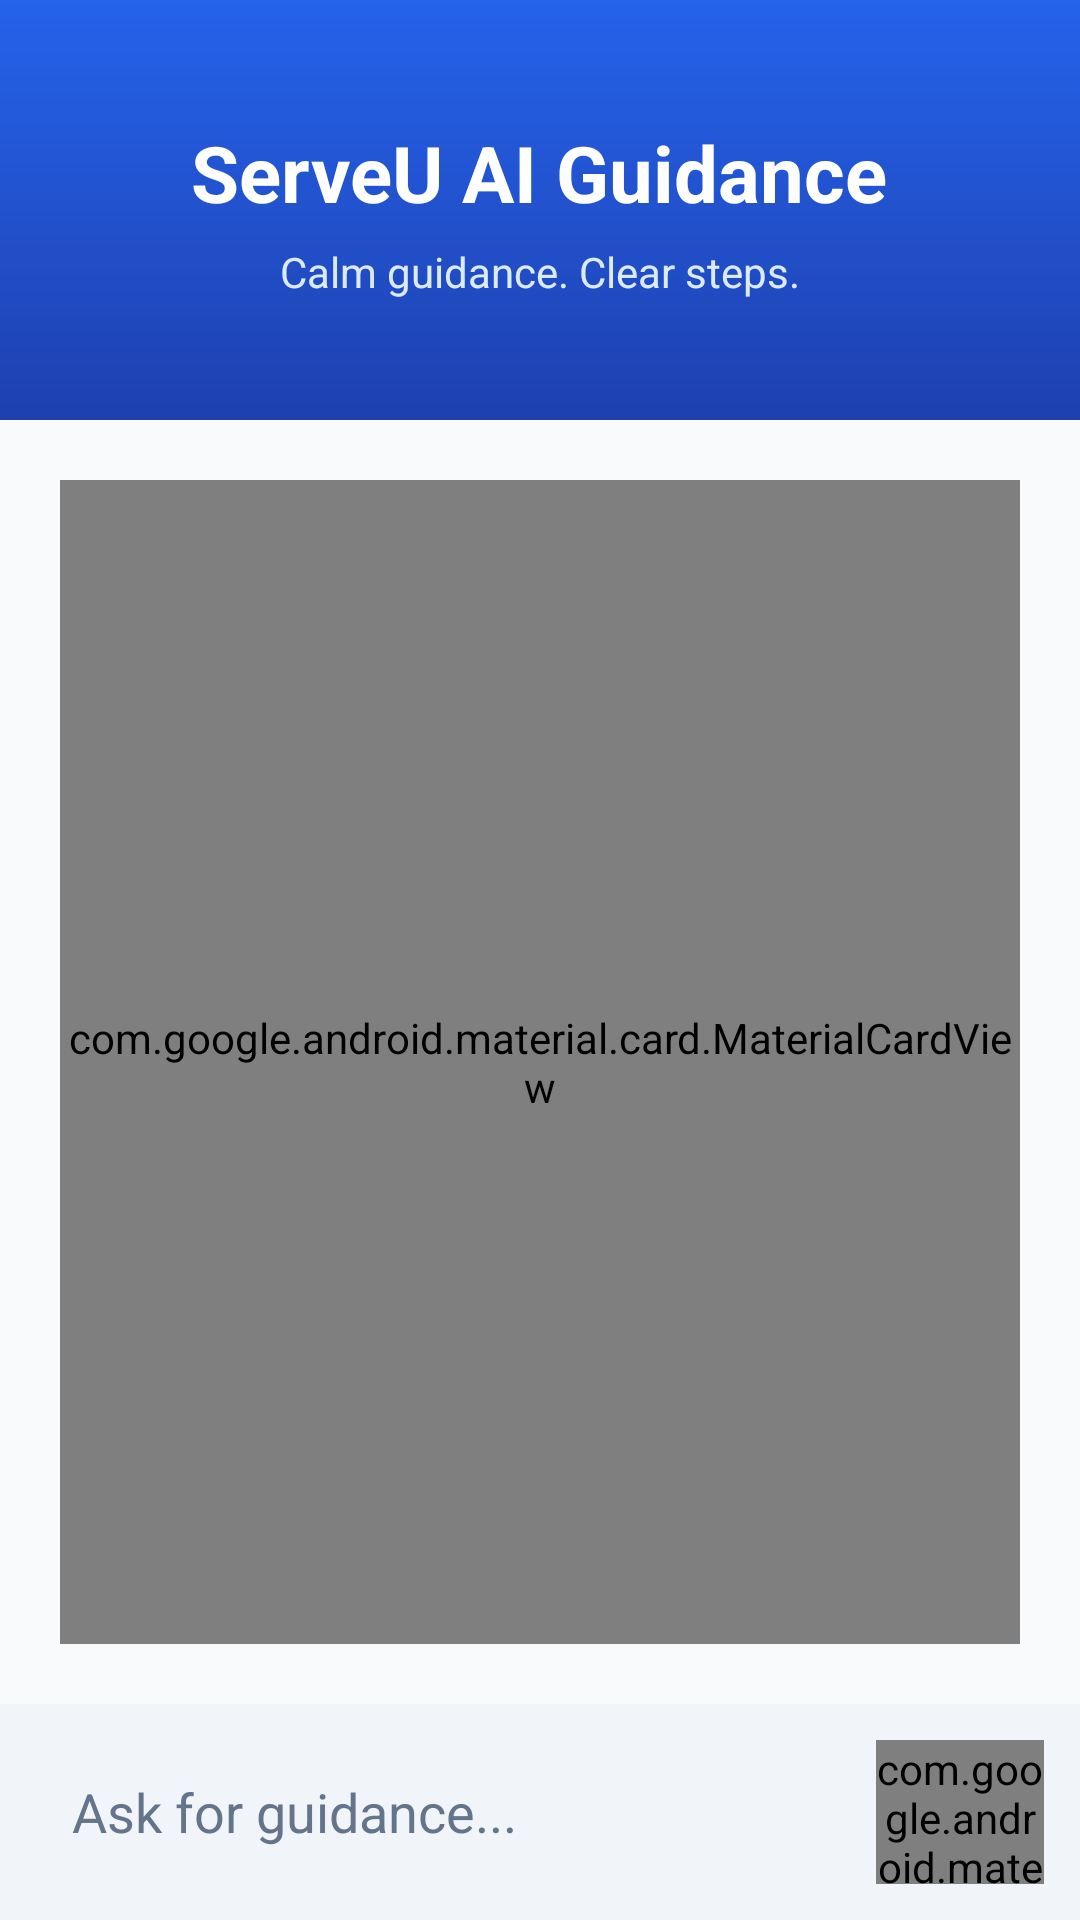

Write the Android layout XML for this screen, with the resource values it uses.
<!-- AndroidManifest.xml: application theme Theme.ServeU -->
<!-- res/layout/activity_gemini.xml -->
<?xml version="1.0" encoding="utf-8"?>
<androidx.constraintlayout.widget.ConstraintLayout
    xmlns:android="http://schemas.android.com/apk/res/android"
    xmlns:app="http://schemas.android.com/apk/res-auto"
    android:layout_width="match_parent"
    android:layout_height="match_parent"
    android:background="#F8FAFC">

    
    <LinearLayout
        android:id="@+id/header"
        android:layout_width="0dp"
        android:layout_height="140dp"
        android:orientation="vertical"
        android:gravity="center"
        android:background="@drawable/header_gradient"
        app:layout_constraintTop_toTopOf="parent"
        app:layout_constraintStart_toStartOf="parent"
        app:layout_constraintEnd_toEndOf="parent">

        <TextView
            android:layout_width="wrap_content"
            android:layout_height="wrap_content"
            android:text="ServeU AI Guidance"
            android:textSize="26sp"
            android:textStyle="bold"
            android:textColor="#FFFFFF"
            android:fontFamily="sans-serif"/>

        <TextView
            android:layout_width="wrap_content"
            android:layout_height="wrap_content"
            android:text="Calm guidance. Clear steps."
            android:textSize="14sp"
            android:textColor="#DBEAFE"
            android:layout_marginTop="6dp"/>
    </LinearLayout>

    
    <com.google.android.material.card.MaterialCardView
        android:id="@+id/aiCard"
        android:layout_width="0dp"
        android:layout_height="0dp"
        android:layout_margin="20dp"
        app:cardCornerRadius="20dp"
        app:cardElevation="8dp"
        app:cardBackgroundColor="#FFFFFF"
        app:layout_constraintTop_toBottomOf="@id/header"
        app:layout_constraintBottom_toTopOf="@id/inputBar"
        app:layout_constraintStart_toStartOf="parent"
        app:layout_constraintEnd_toEndOf="parent">

        <ScrollView
            android:layout_width="match_parent"
            android:layout_height="match_parent"
            android:padding="18dp">

            <TextView
                android:id="@+id/responseText"
                android:layout_width="match_parent"
                android:layout_height="wrap_content"
                android:text="🤖 Gemini Safety Assistant\n\nGuidance will appear here."
                android:textColor="#0F172A"
                android:textSize="15sp"
                android:lineSpacingExtra="6dp"/>
        </ScrollView>
    </com.google.android.material.card.MaterialCardView>

    
    <LinearLayout
        android:id="@+id/inputBar"
        android:layout_width="0dp"
        android:layout_height="wrap_content"
        android:padding="12dp"
        android:background="#F1F5F9"
        android:orientation="horizontal"
        app:layout_constraintBottom_toBottomOf="parent"
        app:layout_constraintStart_toStartOf="parent"
        app:layout_constraintEnd_toEndOf="parent">

        <EditText
            android:id="@+id/inputText"
            android:layout_width="0dp"
            android:layout_height="48dp"
            android:layout_weight="1"
            android:hint="Ask for guidance..."
            android:padding="12dp"
            android:textColor="#0F172A"
            android:textColorHint="#64748B"
            android:background="@drawable/glass_button_bg"/>

        <com.google.android.material.button.MaterialButton
            android:id="@+id/sendBtn"
            android:layout_width="56dp"
            android:layout_height="48dp"
            android:layout_marginStart="10dp"
            android:text="Ask"
            android:textStyle="bold"
            android:textColor="#FFFFFF"
            app:cornerRadius="14dp"
            app:backgroundTint="#2563EB"/>
    </LinearLayout>

</androidx.constraintlayout.widget.ConstraintLayout>
<!-- resources referenced by this layout -->
<resources>
  <!-- drawable header_gradient (drawable) -->
  <?xml version="1.0" encoding="utf-8"?>
  <shape xmlns:android="http://schemas.android.com/apk/res/android"
      android:shape="rectangle">
  
      <gradient
          android:startColor="#2563EB"
          android:endColor="#1E40AF"
          android:angle="270"/>
  
  </shape>
  <style name="Theme.ServeU" parent="android:Theme.Material.Light.NoActionBar" />
</resources>
